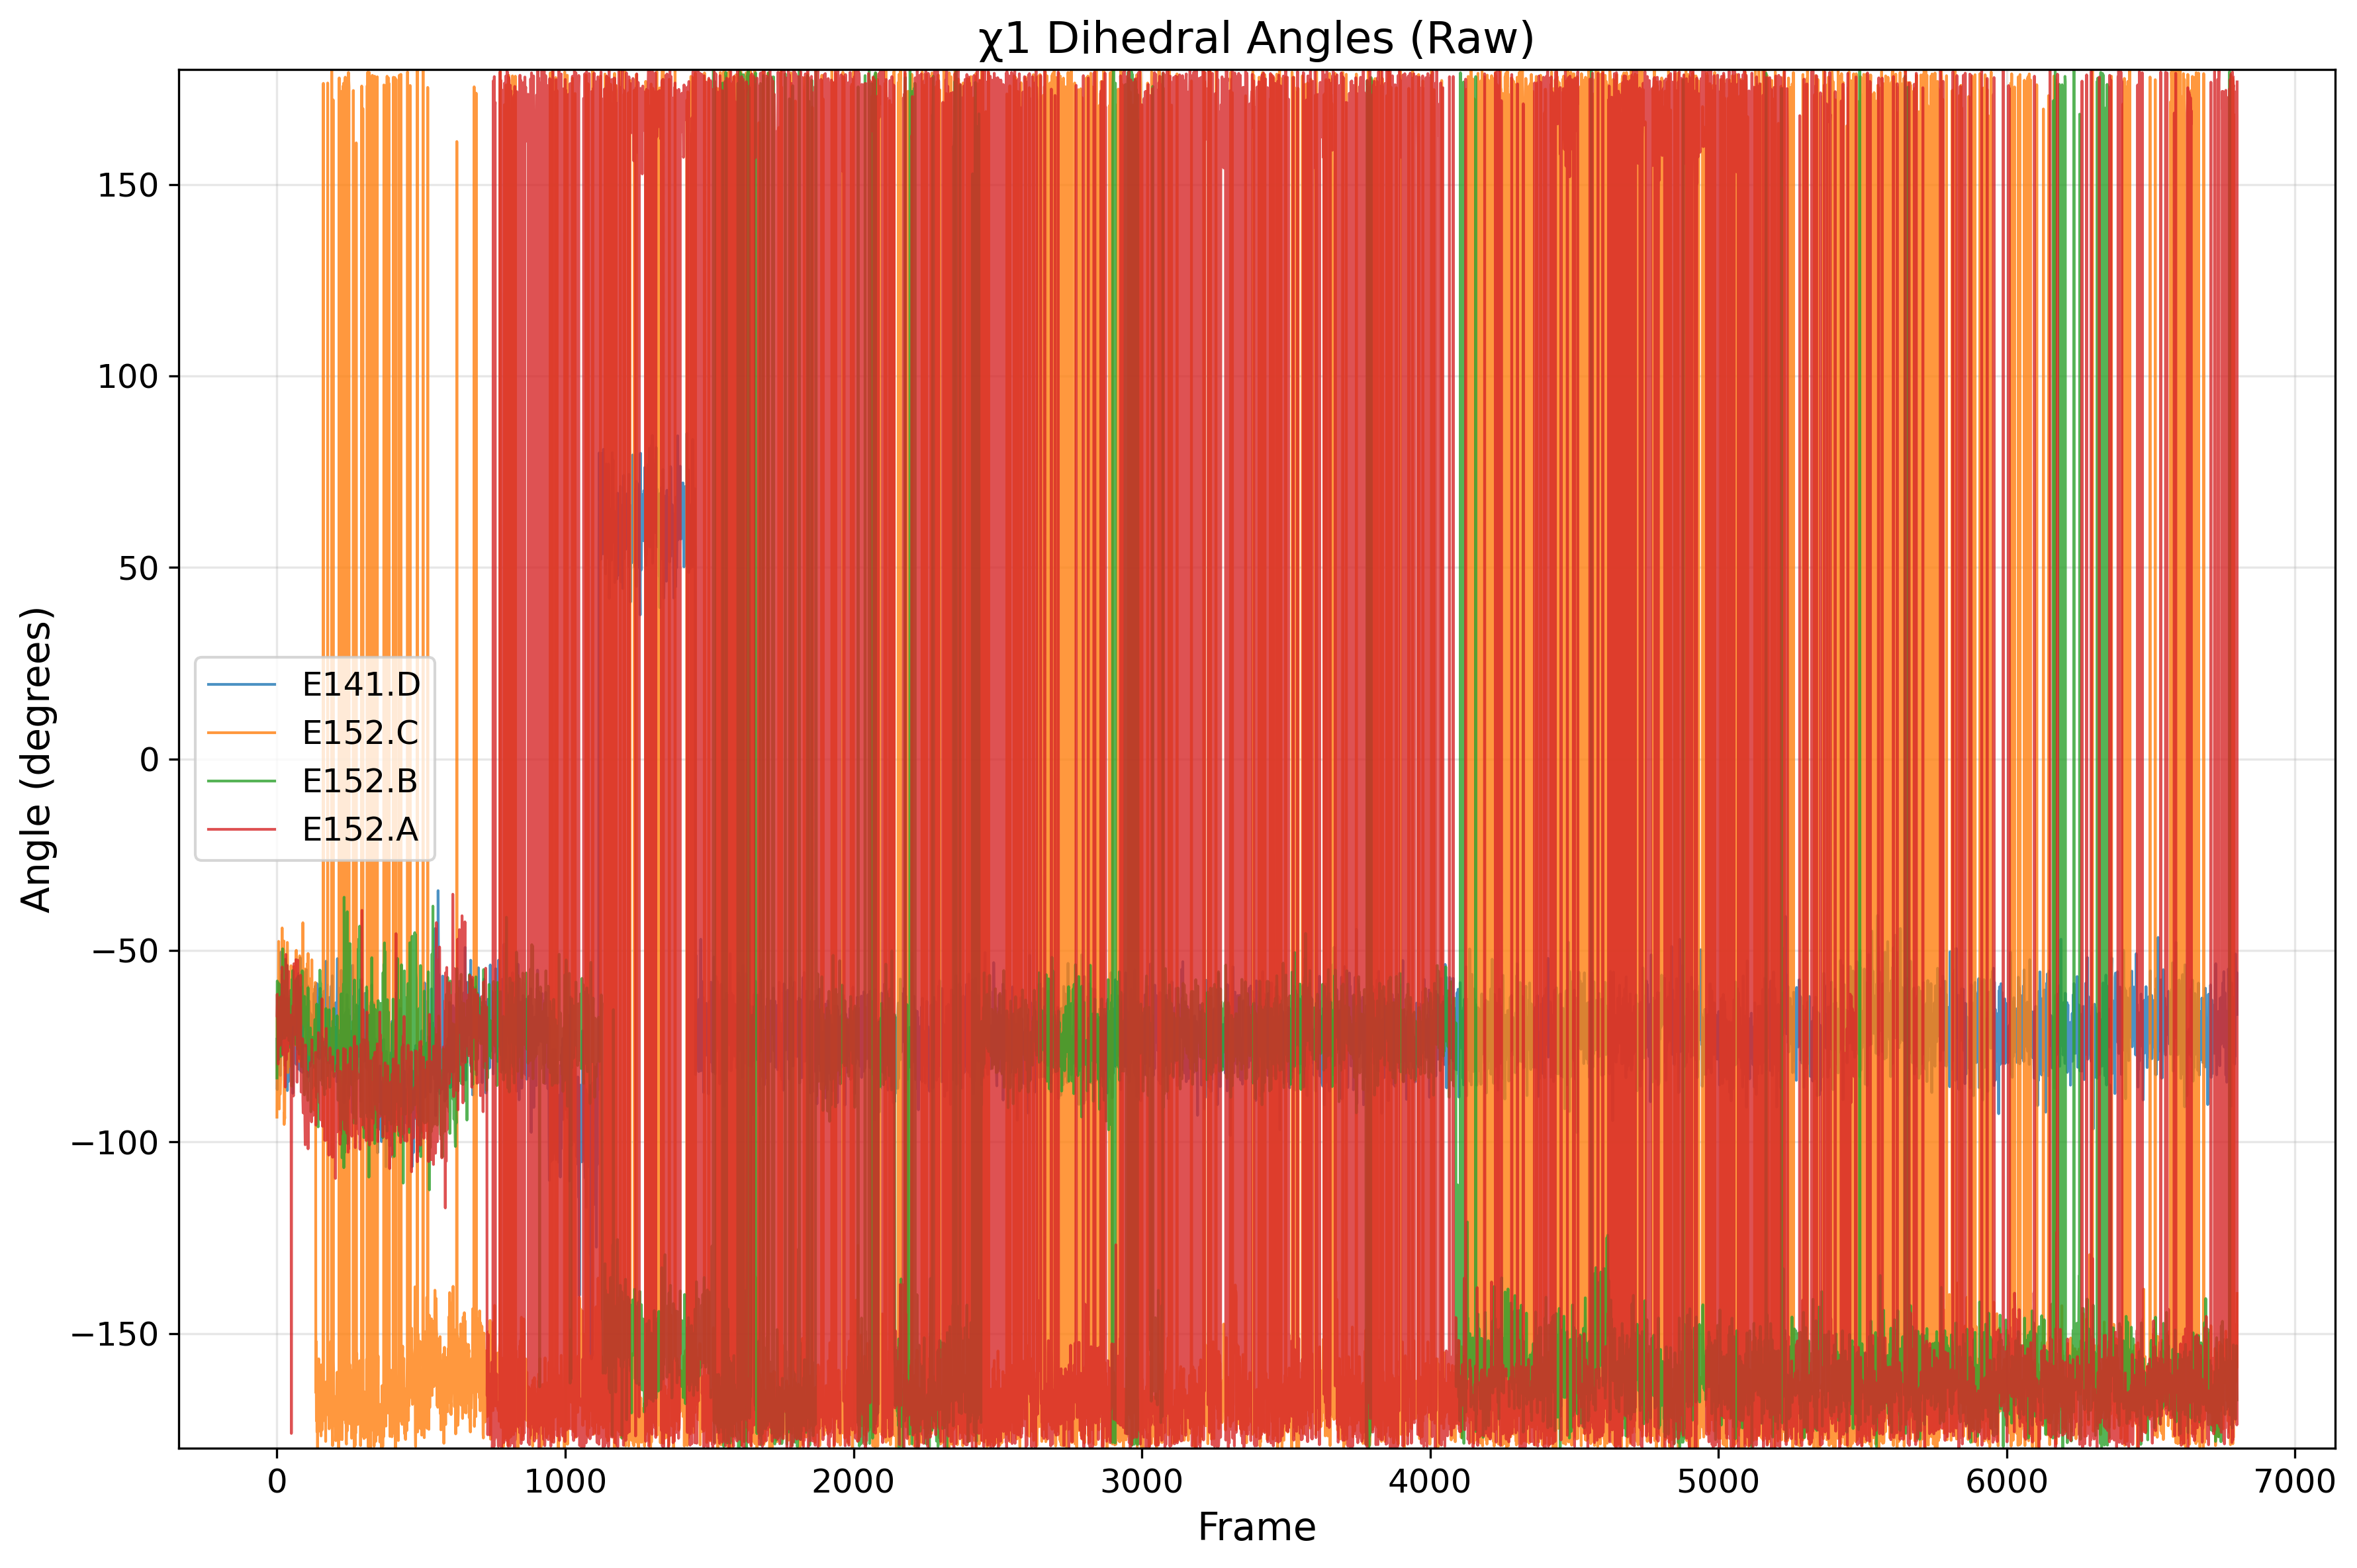

Values plotted in this chart, from the file beside it:
frame, E141.D, E152.C, E152.B, E152.A
0, -73.18, -93.53, -83.3, -67.03
1, -86.33, -67.38, -58, -61.45
2, -79.64, -80.92, -58.18, -65.34
3, -75.42, -86.42, -69.54, -70.17
4, -76.32, -71.93, -67.33, -79.67
5, -75.1, -64.42, -64.88, -69.88
6, -74.7, -47.64, -78.46, -67.12
7, -58.45, -82.03, -58.71, -75.07
8, -72.84, -91.42, -62.55, -65.98
9, -69.44, -72.41, -74.08, -73.19
10, -72.27, -64.21, -64.89, -74.8
11, -61.9, -87.58, -74.63, -73.37
12, -82.64, -84.68, -59.51, -62.17
13, -76.06, -83.8, -77.67, -63.24
14, -50.44, -63.55, -68.02, -65.42
15, -61, -69.15, -64.93, -68.87
16, -58.9, -55.3, -72.49, -66.52
17, -76.59, -57.18, -65.69, -63.64
18, -76.06, -44.14, -56.34, -54.33
19, -77.29, -62.03, -73.05, -67.29
20, -64.45, -55.39, -49.58, -64.27
21, -76.69, -60.7, -57.08, -77.19
22, -72.02, -70.89, -62.28, -57.96
23, -77.48, -67.39, -67.63, -61.53
24, -61.87, -47.55, -58.32, -65.82
25, -77.77, -95.45, -64.4, -74.74
26, -66.73, -92.33, -66.51, -74.7
27, -80.05, -93.89, -72.91, -65.45
28, -67.36, -66.9, -69.91, -66.38
29, -67.76, -56.54, -52.35, -85.68
30, -74.54, -52.28, -68.33, -73.92
31, -63.58, -64.61, -71.8, -51.05
32, -62.67, -64.29, -68.08, -78.58
33, -66.45, -66.45, -64.09, -70.69
34, -69.89, -70.82, -61.86, -61.04
35, -74.59, -54.95, -54.02, -53.85
36, -86.59, -47.91, -72.25, -59.87
37, -77.42, -53.22, -63.14, -76.42
38, -71.37, -81.89, -67, -72.1
39, -77.5, -64.49, -69.09, -61.06
40, -84.22, -77.31, -66.57, -55.46
41, -70.3, -74.42, -69.27, -68.11
42, -62.61, -63.84, -73.52, -74.39
43, -64.71, -80.35, -69.41, -69.85
44, -69.29, -68.95, -72.6, -67.47
45, -73.3, -78.84, -71.14, -74.15
46, -66.93, -62.04, -62.4, -70.33
47, -65.75, -71.5, -60.43, -71.49
48, -72.12, -71.21, -75.45, -66.88
49, -72.81, -54, -71.37, -75.56
50, -64.57, -68.93, -66.08, -176.1
51, -73.43, -56.86, -85.21, -69.95
52, -71.86, -62.39, -85.47, -74.86
53, -74.91, -60, -57.44, -84.81
54, -72.83, -58.21, -70.35, -79.55
55, -87.3, -67.31, -55.25, -81.46
56, -78.66, -65.75, -66.46, -64.44
57, -75.07, -68.24, -58.24, -88.02
58, -75.39, -69.52, -57.77, -65.59
59, -67.47, -54.24, -66.17, -53.47
... 6,740 more rows
